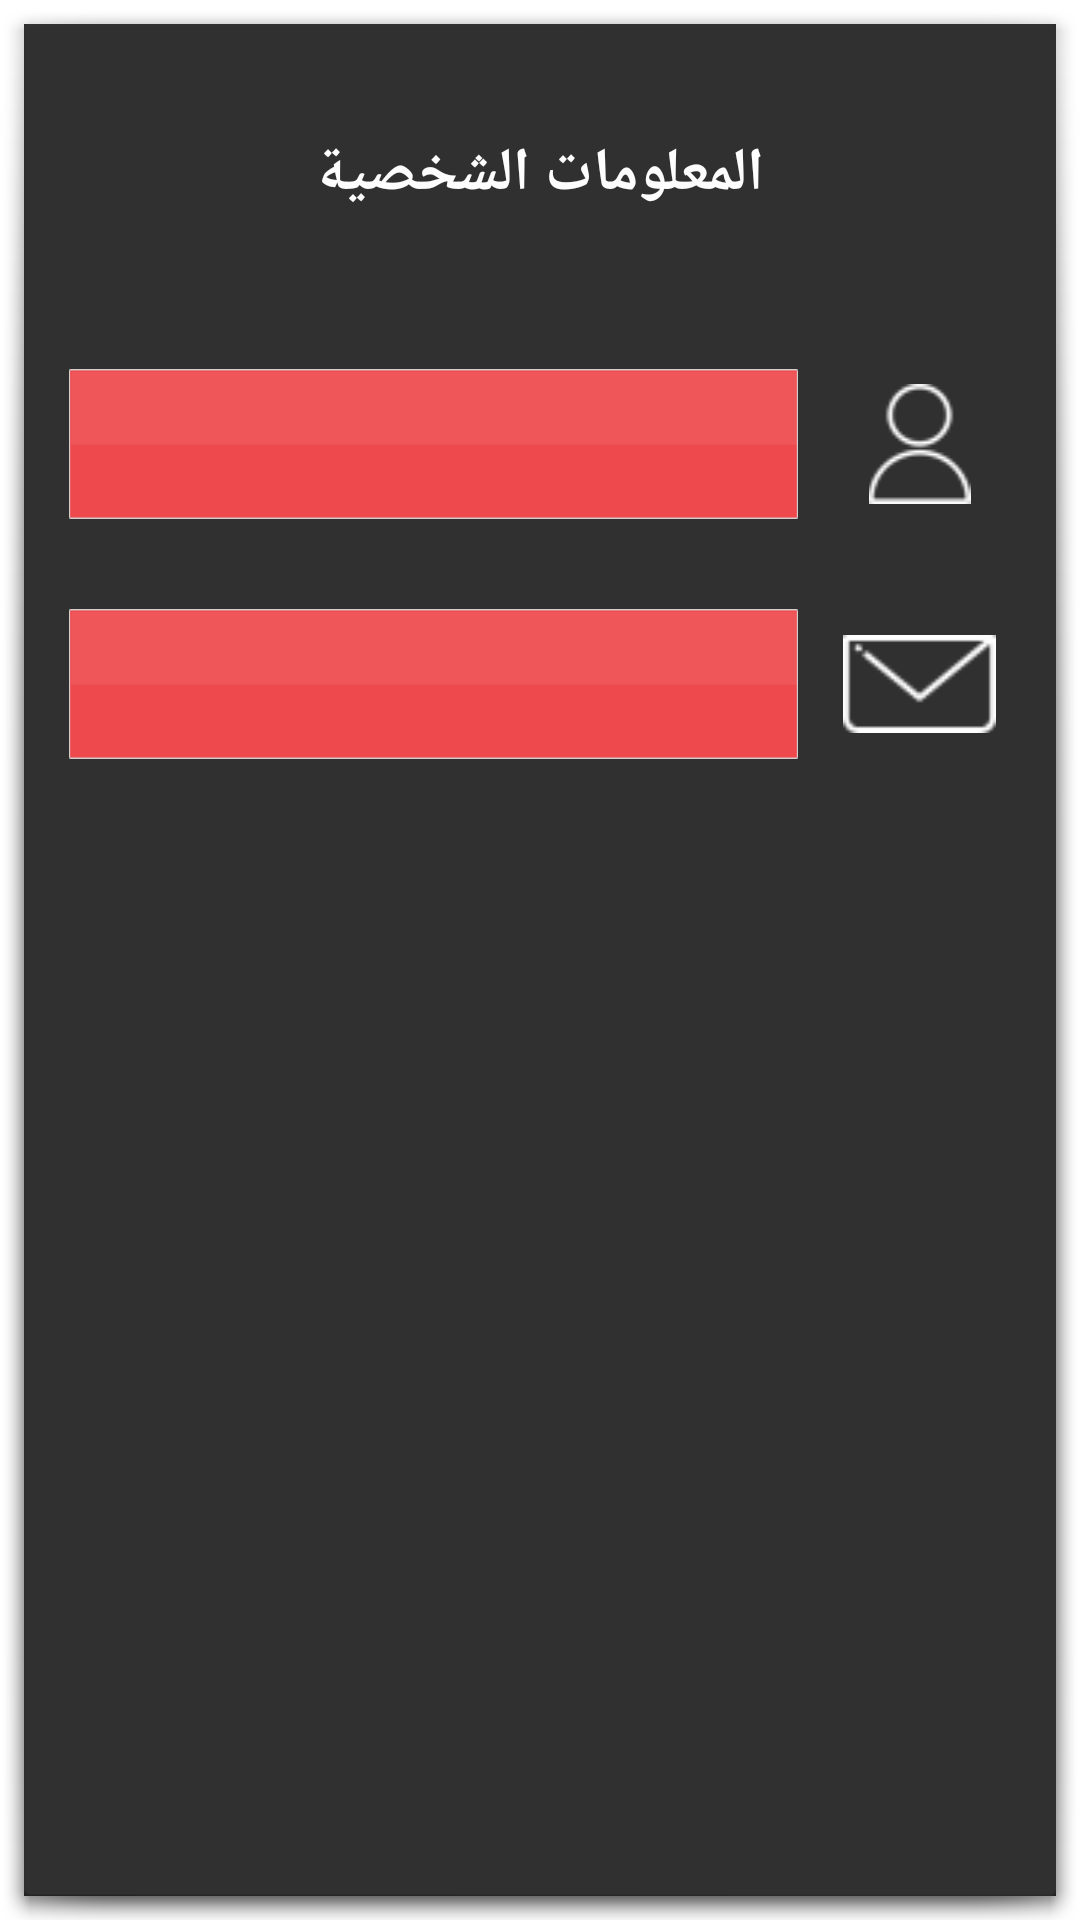

Produce the Android XML layout that renders to this screen, including the resource entries it uses.
<!-- AndroidManifest.xml: activity theme android:Theme.Holo.Light.Dialog.NoActionBar.MinWidth -->
<!-- res/layout/activity_view_profile.xml -->
<?xml version="1.0" encoding="utf-8"?>

<LinearLayout xmlns:android="http://schemas.android.com/apk/res/android"
    xmlns:tools="http://schemas.android.com/tools"
    android:layout_width="match_parent"
    android:layout_height="match_parent"
    android:background="@color/Black"
    android:orientation="vertical"
    android:alpha="0.8"
    tools:context="com.mawaqaa.alrai.activity.ViewProfileActivity">

    <LinearLayout
        android:layout_width="match_parent"
        android:layout_height="100dp">

        <TextView
            android:layout_width="match_parent"
            android:layout_height="match_parent"
            android:layout_gravity="center_vertical"
            android:gravity="center"
            android:text="@string/title_activity_view_profile"
            android:textColor="@color/White"
            android:textSize="20sp"
            android:textStyle="bold" />

    </LinearLayout>

    <LinearLayout
        android:layout_width="match_parent"
        android:layout_height="wrap_content"
        android:layout_margin="10dp"
        android:orientation="horizontal"
        android:weightSum="2">

        <TextView
            android:id="@+id/view_profile_name_TXT"
            android:layout_width="0dp"
            android:layout_height="50dp"
            android:layout_gravity="center_vertical"
            android:layout_margin="5dp"
            android:layout_weight="1.6"
            android:background="@drawable/btn2x"
            android:gravity="center"
            android:textColor="@color/White"
            android:textSize="20sp" />

        <ImageView
            android:layout_width="0dp"
            android:layout_height="50dp"
            android:layout_margin="5dp"
            android:layout_weight=".4"
            android:padding="5dp"
            android:src="@drawable/feld_user_name2x" />
    </LinearLayout>


    <LinearLayout
        android:layout_width="match_parent"
        android:layout_height="wrap_content"
        android:layout_margin="10dp"
        android:orientation="horizontal"
        android:weightSum="2">

        <TextView
            android:id="@+id/view_profile_email_TXT"
            android:layout_width="0dp"
            android:layout_height="50dp"
            android:layout_gravity="center_vertical"
            android:layout_margin="5dp"
            android:background="@drawable/btn2x"
            android:layout_weight="1.6"
            android:gravity="center"
            android:textColor="@color/White"
            android:textSize="20sp" />

        <ImageView
            android:layout_width="0dp"
            android:layout_height="50dp"
            android:layout_margin="5dp"
            android:layout_weight=".4"
            android:padding="5dp"
            android:src="@drawable/feld_email_icon2x" />
    </LinearLayout>


</LinearLayout>
<!-- resources referenced by this layout -->
<resources>
  <color name="Black">#000000</color>
  <color name="White">#FFFFFF</color>
  <!-- drawable btn2x: png bitmap (drawable, 1395 bytes) -->
  <!-- drawable feld_email_icon2x: png bitmap (drawable, 1414 bytes) -->
  <!-- drawable feld_user_name2x: png bitmap (drawable, 1675 bytes) -->
  <string name="title_activity_view_profile">المعلومات الشخصية </string>
</resources>
